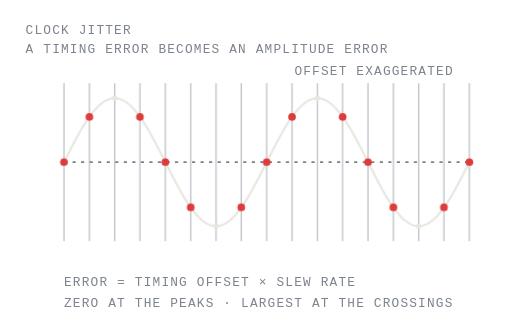
t = 0.00 s
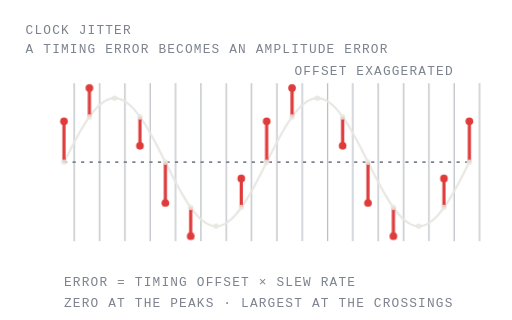
t = 0.60 s
t = 1.00 s: frame unchanged from t = 0.60 s, image omitted
t = 1.60 s: frame unchanged from t = 0.00 s, image omitted
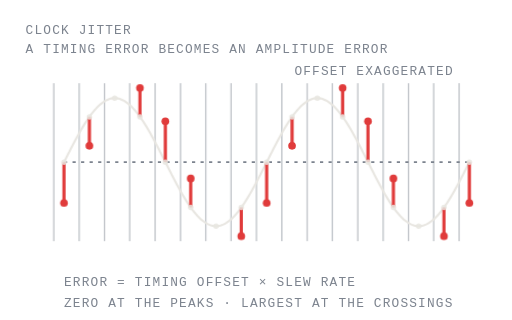
t = 2.20 s
t = 2.60 s: frame unchanged from t = 2.20 s, image omitted

The animated SVG that drew these frames (rendered in a browser with its animation timeline set to each time). Animation: 15 CSS @keyframes rules; one cycle of 3.20 s, repeats indefinitely.

<svg class="jt" xmlns="http://www.w3.org/2000/svg" viewBox="0 0 480 300" width="480" height="300" preserveAspectRatio="xMidYMid meet" fill="none" role="img" aria-label="A displaced sampling instant producing an amplitude error proportional to the signal's slew rate">
<title>Clock jitter</title>
<style>
.jt text{font-family:ui-monospace,SFMono-Regular,Menlo,monospace;font-size:var(--ulm-anim-fs,12px);letter-spacing:1.1px;fill:var(--ulm-dim,#7C838E);stroke:none}
.jt .hi{fill:var(--ulm-accent,#E03B3B)}
.jt-e0{transform-box:view-box;transform-origin:60.0px 152.0px}
@keyframes jt-c0{0%{transform:translateY(0)}25%{transform:translateY(-44.0px)}50%{transform:translateY(0)}75%{transform:translateY(44.0px)}100%{transform:translateY(0)}}
.jt-c0{animation:jt-c0 3.2s ease-in-out infinite}
.jt-e1{transform-box:view-box;transform-origin:83.8px 109.6px}
@keyframes jt-c1{0%{transform:translateY(0)}25%{transform:translateY(-31.1px)}50%{transform:translateY(0)}75%{transform:translateY(31.1px)}100%{transform:translateY(0)}}
.jt-c1{animation:jt-c1 3.2s ease-in-out infinite}
.jt-e3{transform-box:view-box;transform-origin:131.2px 109.6px}
@keyframes jt-c3{0%{transform:translateY(0)}25%{transform:translateY(31.1px)}50%{transform:translateY(0)}75%{transform:translateY(-31.1px)}100%{transform:translateY(0)}}
.jt-c3{animation:jt-c3 3.2s ease-in-out infinite}
.jt-e4{transform-box:view-box;transform-origin:155.0px 152.0px}
@keyframes jt-c4{0%{transform:translateY(0)}25%{transform:translateY(44.0px)}50%{transform:translateY(0)}75%{transform:translateY(-44.0px)}100%{transform:translateY(0)}}
.jt-c4{animation:jt-c4 3.2s ease-in-out infinite}
.jt-e5{transform-box:view-box;transform-origin:178.8px 194.4px}
@keyframes jt-c5{0%{transform:translateY(0)}25%{transform:translateY(31.1px)}50%{transform:translateY(0)}75%{transform:translateY(-31.1px)}100%{transform:translateY(0)}}
.jt-c5{animation:jt-c5 3.2s ease-in-out infinite}
.jt-e7{transform-box:view-box;transform-origin:226.2px 194.4px}
@keyframes jt-c7{0%{transform:translateY(0)}25%{transform:translateY(-31.1px)}50%{transform:translateY(0)}75%{transform:translateY(31.1px)}100%{transform:translateY(0)}}
.jt-c7{animation:jt-c7 3.2s ease-in-out infinite}
.jt-e8{transform-box:view-box;transform-origin:250.0px 152.0px}
@keyframes jt-c8{0%{transform:translateY(0)}25%{transform:translateY(-44.0px)}50%{transform:translateY(0)}75%{transform:translateY(44.0px)}100%{transform:translateY(0)}}
.jt-c8{animation:jt-c8 3.2s ease-in-out infinite}
.jt-e9{transform-box:view-box;transform-origin:273.8px 109.6px}
@keyframes jt-c9{0%{transform:translateY(0)}25%{transform:translateY(-31.1px)}50%{transform:translateY(0)}75%{transform:translateY(31.1px)}100%{transform:translateY(0)}}
.jt-c9{animation:jt-c9 3.2s ease-in-out infinite}
.jt-e11{transform-box:view-box;transform-origin:321.2px 109.6px}
@keyframes jt-c11{0%{transform:translateY(0)}25%{transform:translateY(31.1px)}50%{transform:translateY(0)}75%{transform:translateY(-31.1px)}100%{transform:translateY(0)}}
.jt-c11{animation:jt-c11 3.2s ease-in-out infinite}
.jt-e12{transform-box:view-box;transform-origin:345.0px 152.0px}
@keyframes jt-c12{0%{transform:translateY(0)}25%{transform:translateY(44.0px)}50%{transform:translateY(0)}75%{transform:translateY(-44.0px)}100%{transform:translateY(0)}}
.jt-c12{animation:jt-c12 3.2s ease-in-out infinite}
.jt-e13{transform-box:view-box;transform-origin:368.8px 194.4px}
@keyframes jt-c13{0%{transform:translateY(0)}25%{transform:translateY(31.1px)}50%{transform:translateY(0)}75%{transform:translateY(-31.1px)}100%{transform:translateY(0)}}
.jt-c13{animation:jt-c13 3.2s ease-in-out infinite}
.jt-e15{transform-box:view-box;transform-origin:416.2px 194.4px}
@keyframes jt-c15{0%{transform:translateY(0)}25%{transform:translateY(-31.1px)}50%{transform:translateY(0)}75%{transform:translateY(31.1px)}100%{transform:translateY(0)}}
.jt-c15{animation:jt-c15 3.2s ease-in-out infinite}
.jt-e16{transform-box:view-box;transform-origin:440.0px 152.0px}
@keyframes jt-c16{0%{transform:translateY(0)}25%{transform:translateY(-44.0px)}50%{transform:translateY(0)}75%{transform:translateY(44.0px)}100%{transform:translateY(0)}}
.jt-c16{animation:jt-c16 3.2s ease-in-out infinite}
@keyframes jt-shift{0%{transform:translateX(0)}25%{transform:translateX(11.0px)}
50%{transform:translateX(0)}75%{transform:translateX(-11.0px)}100%{transform:translateX(0)}}
.jt-t{animation:jt-shift 3.2s ease-in-out infinite}
@keyframes jt-err{0%{transform:scaleY(0)}25%{transform:scaleY(1)}50%{transform:scaleY(0)}
75%{transform:scaleY(-1)}100%{transform:scaleY(0)}}
.jt-e{animation:jt-err 3.2s ease-in-out infinite}
@media (prefers-reduced-motion: reduce){.jt *{animation:none!important}}
</style>
<text x="24" y="32">CLOCK JITTER</text>
<text x="24" y="50">A TIMING ERROR BECOMES AN AMPLITUDE ERROR</text>
<path d="M60 152H440" stroke="var(--ulm-dim,#7C838E)" stroke-width="1.5" stroke-dasharray="3 5"/>
<path class="jt-t" d="M60.0 78V226" stroke="var(--ulm-dim,#7C838E)" stroke-width="1.2" opacity="0.5"/><path class="jt-t" d="M83.8 78V226" stroke="var(--ulm-dim,#7C838E)" stroke-width="1.2" opacity="0.5"/><path class="jt-t" d="M107.5 78V226" stroke="var(--ulm-dim,#7C838E)" stroke-width="1.2" opacity="0.5"/><path class="jt-t" d="M131.2 78V226" stroke="var(--ulm-dim,#7C838E)" stroke-width="1.2" opacity="0.5"/><path class="jt-t" d="M155.0 78V226" stroke="var(--ulm-dim,#7C838E)" stroke-width="1.2" opacity="0.5"/><path class="jt-t" d="M178.8 78V226" stroke="var(--ulm-dim,#7C838E)" stroke-width="1.2" opacity="0.5"/><path class="jt-t" d="M202.5 78V226" stroke="var(--ulm-dim,#7C838E)" stroke-width="1.2" opacity="0.5"/><path class="jt-t" d="M226.2 78V226" stroke="var(--ulm-dim,#7C838E)" stroke-width="1.2" opacity="0.5"/><path class="jt-t" d="M250.0 78V226" stroke="var(--ulm-dim,#7C838E)" stroke-width="1.2" opacity="0.5"/><path class="jt-t" d="M273.8 78V226" stroke="var(--ulm-dim,#7C838E)" stroke-width="1.2" opacity="0.5"/><path class="jt-t" d="M297.5 78V226" stroke="var(--ulm-dim,#7C838E)" stroke-width="1.2" opacity="0.5"/><path class="jt-t" d="M321.2 78V226" stroke="var(--ulm-dim,#7C838E)" stroke-width="1.2" opacity="0.5"/><path class="jt-t" d="M345.0 78V226" stroke="var(--ulm-dim,#7C838E)" stroke-width="1.2" opacity="0.5"/><path class="jt-t" d="M368.8 78V226" stroke="var(--ulm-dim,#7C838E)" stroke-width="1.2" opacity="0.5"/><path class="jt-t" d="M392.5 78V226" stroke="var(--ulm-dim,#7C838E)" stroke-width="1.2" opacity="0.5"/><path class="jt-t" d="M416.2 78V226" stroke="var(--ulm-dim,#7C838E)" stroke-width="1.2" opacity="0.5"/><path class="jt-t" d="M440.0 78V226" stroke="var(--ulm-dim,#7C838E)" stroke-width="1.2" opacity="0.5"/>
<path d="M60.0 152.0L61.6 148.9L63.2 145.7L64.8 142.6L66.3 139.5L67.9 136.5L69.5 133.5L71.1 130.5L72.7 127.6L74.2 124.8L75.8 122.0L77.4 119.3L79.0 116.7L80.6 114.2L82.2 111.9L83.8 109.6L85.3 107.4L86.9 105.4L88.5 103.5L90.1 101.7L91.7 100.0L93.2 98.5L94.8 97.2L96.4 96.0L98.0 94.9L99.6 94.0L101.2 93.3L102.8 92.7L104.3 92.3L105.9 92.1L107.5 92.0L109.1 92.1L110.7 92.3L112.2 92.7L113.8 93.3L115.4 94.0L117.0 94.9L118.6 96.0L120.2 97.2L121.8 98.5L123.3 100.0L124.9 101.7L126.5 103.5L128.1 105.4L129.7 107.4L131.2 109.6L132.8 111.9L134.4 114.2L136.0 116.7L137.6 119.3L139.2 122.0L140.8 124.8L142.3 127.6L143.9 130.5L145.5 133.5L147.1 136.5L148.7 139.5L150.2 142.6L151.8 145.7L153.4 148.9L155.0 152.0L156.6 155.1L158.2 158.3L159.8 161.4L161.3 164.5L162.9 167.5L164.5 170.5L166.1 173.5L167.7 176.4L169.2 179.2L170.8 182.0L172.4 184.7L174.0 187.3L175.6 189.8L177.2 192.1L178.8 194.4L180.3 196.6L181.9 198.6L183.5 200.5L185.1 202.3L186.7 204.0L188.2 205.5L189.8 206.8L191.4 208.0L193.0 209.1L194.6 210.0L196.2 210.7L197.8 211.3L199.3 211.7L200.9 211.9L202.5 212.0L204.1 211.9L205.7 211.7L207.2 211.3L208.8 210.7L210.4 210.0L212.0 209.1L213.6 208.0L215.2 206.8L216.8 205.5L218.3 204.0L219.9 202.3L221.5 200.5L223.1 198.6L224.7 196.6L226.2 194.4L227.8 192.1L229.4 189.8L231.0 187.3L232.6 184.7L234.2 182.0L235.8 179.2L237.3 176.4L238.9 173.5L240.5 170.5L242.1 167.5L243.7 164.5L245.2 161.4L246.8 158.3L248.4 155.1L250.0 152.0L251.6 148.9L253.2 145.7L254.8 142.6L256.3 139.5L257.9 136.5L259.5 133.5L261.1 130.5L262.7 127.6L264.2 124.8L265.8 122.0L267.4 119.3L269.0 116.7L270.6 114.2L272.2 111.9L273.8 109.6L275.3 107.4L276.9 105.4L278.5 103.5L280.1 101.7L281.7 100.0L283.2 98.5L284.8 97.2L286.4 96.0L288.0 94.9L289.6 94.0L291.2 93.3L292.8 92.7L294.3 92.3L295.9 92.1L297.5 92.0L299.1 92.1L300.7 92.3L302.2 92.7L303.8 93.3L305.4 94.0L307.0 94.9L308.6 96.0L310.2 97.2L311.8 98.5L313.3 100.0L314.9 101.7L316.5 103.5L318.1 105.4L319.7 107.4L321.2 109.6L322.8 111.9L324.4 114.2L326.0 116.7L327.6 119.3L329.2 122.0L330.8 124.8L332.3 127.6L333.9 130.5L335.5 133.5L337.1 136.5L338.7 139.5L340.2 142.6L341.8 145.7L343.4 148.9L345.0 152.0L346.6 155.1L348.2 158.3L349.8 161.4L351.3 164.5L352.9 167.5L354.5 170.5L356.1 173.5L357.7 176.4L359.2 179.2L360.8 182.0L362.4 184.7L364.0 187.3L365.6 189.8L367.2 192.1L368.8 194.4L370.3 196.6L371.9 198.6L373.5 200.5L375.1 202.3L376.7 204.0L378.2 205.5L379.8 206.8L381.4 208.0L383.0 209.1L384.6 210.0L386.2 210.7L387.8 211.3L389.3 211.7L390.9 211.9L392.5 212.0L394.1 211.9L395.7 211.7L397.2 211.3L398.8 210.7L400.4 210.0L402.0 209.1L403.6 208.0L405.2 206.8L406.8 205.5L408.3 204.0L409.9 202.3L411.5 200.5L413.1 198.6L414.7 196.6L416.2 194.4L417.8 192.1L419.4 189.8L421.0 187.3L422.6 184.7L424.2 182.0L425.8 179.2L427.3 176.4L428.9 173.5L430.5 170.5L432.1 167.5L433.7 164.5L435.2 161.4L436.8 158.3L438.4 155.1L440.0 152.0" stroke="var(--ulm-line,#E8E6E1)" stroke-width="2"/>
<path class="jt-e jt-e0" d="M60.0 152.0V108.0" stroke="var(--ulm-accent,#E03B3B)" stroke-width="3"/><path class="jt-e jt-e1" d="M83.8 109.6V78.5" stroke="var(--ulm-accent,#E03B3B)" stroke-width="3"/><path class="jt-e jt-e3" d="M131.2 109.6V140.7" stroke="var(--ulm-accent,#E03B3B)" stroke-width="3"/><path class="jt-e jt-e4" d="M155.0 152.0V196.0" stroke="var(--ulm-accent,#E03B3B)" stroke-width="3"/><path class="jt-e jt-e5" d="M178.8 194.4V225.5" stroke="var(--ulm-accent,#E03B3B)" stroke-width="3"/><path class="jt-e jt-e7" d="M226.2 194.4V163.3" stroke="var(--ulm-accent,#E03B3B)" stroke-width="3"/><path class="jt-e jt-e8" d="M250.0 152.0V108.0" stroke="var(--ulm-accent,#E03B3B)" stroke-width="3"/><path class="jt-e jt-e9" d="M273.8 109.6V78.5" stroke="var(--ulm-accent,#E03B3B)" stroke-width="3"/><path class="jt-e jt-e11" d="M321.2 109.6V140.7" stroke="var(--ulm-accent,#E03B3B)" stroke-width="3"/><path class="jt-e jt-e12" d="M345.0 152.0V196.0" stroke="var(--ulm-accent,#E03B3B)" stroke-width="3"/><path class="jt-e jt-e13" d="M368.8 194.4V225.5" stroke="var(--ulm-accent,#E03B3B)" stroke-width="3"/><path class="jt-e jt-e15" d="M416.2 194.4V163.3" stroke="var(--ulm-accent,#E03B3B)" stroke-width="3"/><path class="jt-e jt-e16" d="M440.0 152.0V108.0" stroke="var(--ulm-accent,#E03B3B)" stroke-width="3"/><circle cx="60.0" cy="152.0" r="2.6" fill="var(--ulm-line,#E8E6E1)" stroke="none" opacity="0.85"/><circle cx="83.8" cy="109.6" r="2.6" fill="var(--ulm-line,#E8E6E1)" stroke="none" opacity="0.85"/><circle cx="107.5" cy="92.0" r="2.6" fill="var(--ulm-line,#E8E6E1)" stroke="none" opacity="0.85"/><circle cx="131.2" cy="109.6" r="2.6" fill="var(--ulm-line,#E8E6E1)" stroke="none" opacity="0.85"/><circle cx="155.0" cy="152.0" r="2.6" fill="var(--ulm-line,#E8E6E1)" stroke="none" opacity="0.85"/><circle cx="178.8" cy="194.4" r="2.6" fill="var(--ulm-line,#E8E6E1)" stroke="none" opacity="0.85"/><circle cx="202.5" cy="212.0" r="2.6" fill="var(--ulm-line,#E8E6E1)" stroke="none" opacity="0.85"/><circle cx="226.2" cy="194.4" r="2.6" fill="var(--ulm-line,#E8E6E1)" stroke="none" opacity="0.85"/><circle cx="250.0" cy="152.0" r="2.6" fill="var(--ulm-line,#E8E6E1)" stroke="none" opacity="0.85"/><circle cx="273.8" cy="109.6" r="2.6" fill="var(--ulm-line,#E8E6E1)" stroke="none" opacity="0.85"/><circle cx="297.5" cy="92.0" r="2.6" fill="var(--ulm-line,#E8E6E1)" stroke="none" opacity="0.85"/><circle cx="321.2" cy="109.6" r="2.6" fill="var(--ulm-line,#E8E6E1)" stroke="none" opacity="0.85"/><circle cx="345.0" cy="152.0" r="2.6" fill="var(--ulm-line,#E8E6E1)" stroke="none" opacity="0.85"/><circle cx="368.8" cy="194.4" r="2.6" fill="var(--ulm-line,#E8E6E1)" stroke="none" opacity="0.85"/><circle cx="392.5" cy="212.0" r="2.6" fill="var(--ulm-line,#E8E6E1)" stroke="none" opacity="0.85"/><circle cx="416.2" cy="194.4" r="2.6" fill="var(--ulm-line,#E8E6E1)" stroke="none" opacity="0.85"/><circle cx="440.0" cy="152.0" r="2.6" fill="var(--ulm-line,#E8E6E1)" stroke="none" opacity="0.85"/><circle class="jt-c jt-c0" cx="60.0" cy="152.0" r="3.6" fill="var(--ulm-accent,#E03B3B)" stroke="none"/><circle class="jt-c jt-c1" cx="83.8" cy="109.6" r="3.6" fill="var(--ulm-accent,#E03B3B)" stroke="none"/><circle class="jt-c jt-c3" cx="131.2" cy="109.6" r="3.6" fill="var(--ulm-accent,#E03B3B)" stroke="none"/><circle class="jt-c jt-c4" cx="155.0" cy="152.0" r="3.6" fill="var(--ulm-accent,#E03B3B)" stroke="none"/><circle class="jt-c jt-c5" cx="178.8" cy="194.4" r="3.6" fill="var(--ulm-accent,#E03B3B)" stroke="none"/><circle class="jt-c jt-c7" cx="226.2" cy="194.4" r="3.6" fill="var(--ulm-accent,#E03B3B)" stroke="none"/><circle class="jt-c jt-c8" cx="250.0" cy="152.0" r="3.6" fill="var(--ulm-accent,#E03B3B)" stroke="none"/><circle class="jt-c jt-c9" cx="273.8" cy="109.6" r="3.6" fill="var(--ulm-accent,#E03B3B)" stroke="none"/><circle class="jt-c jt-c11" cx="321.2" cy="109.6" r="3.6" fill="var(--ulm-accent,#E03B3B)" stroke="none"/><circle class="jt-c jt-c12" cx="345.0" cy="152.0" r="3.6" fill="var(--ulm-accent,#E03B3B)" stroke="none"/><circle class="jt-c jt-c13" cx="368.8" cy="194.4" r="3.6" fill="var(--ulm-accent,#E03B3B)" stroke="none"/><circle class="jt-c jt-c15" cx="416.2" cy="194.4" r="3.6" fill="var(--ulm-accent,#E03B3B)" stroke="none"/><circle class="jt-c jt-c16" cx="440.0" cy="152.0" r="3.6" fill="var(--ulm-accent,#E03B3B)" stroke="none"/>
<text x="60" y="268">ERROR = TIMING OFFSET &#215; SLEW RATE</text>
<text x="60" y="288">ZERO AT THE PEAKS &#183; LARGEST AT THE CROSSINGS</text>
<text x="276" y="70">OFFSET EXAGGERATED</text>
</svg>
